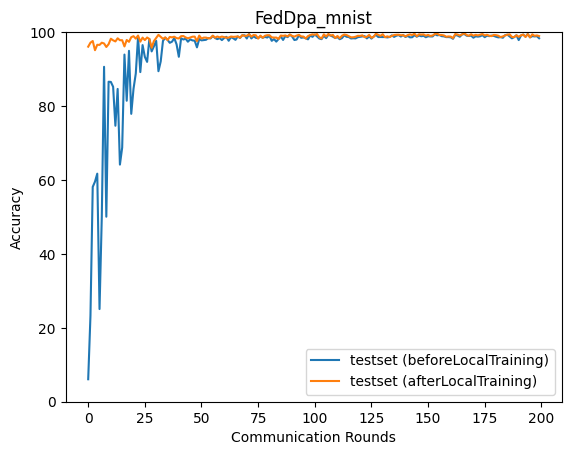

Values plotted in this chart, from the file beside it:
epoch, accuracy_test_before, accuracy_test_after
0, 6.08, 96.06
1, 23.28, 97.15
2, 58.12, 97.59
3, 59.56, 95.11
4, 61.7, 96.58
5, 25.07, 96.54
6, 50.04, 97.14
7, 90.62, 96.93
8, 50.06, 95.98
9, 86.58, 96.73
10, 86.52, 98.21
11, 85.21, 97.78
12, 74.67, 97.48
13, 84.63, 98.33
14, 64.15, 97.81
15, 68.78, 97.81
16, 93.93, 96.13
17, 81.43, 97.87
18, 94.94, 97.37
19, 77.89, 98.62
20, 84.66, 98.9
21, 88.8, 98.23
22, 98.72, 99.07
23, 89.18, 97.41
24, 96.49, 98.51
25, 93.31, 97.85
26, 91.95, 98.54
27, 98.15, 98.15
28, 94.78, 95.76
29, 96.16, 97.58
30, 97.65, 98.41
31, 89.43, 99.27
32, 92.07, 98.73
33, 97.63, 98.18
34, 98.49, 98.59
35, 97.93, 97.85
36, 97.11, 98.69
37, 97.42, 98.59
38, 98.38, 98.76
39, 96.69, 98.37
40, 93.33, 98.29
41, 98.33, 98.9
42, 98, 98.94
43, 98.22, 98.56
44, 97.4, 98.34
45, 98.04, 98.53
46, 97.76, 98.76
47, 97.69, 98.78
48, 95.88, 97.55
49, 98.13, 99.07
50, 97.77, 98.24
51, 97.84, 98.51
52, 97.93, 98.52
53, 98.39, 98.31
54, 98.29, 98.42
55, 98.98, 99.05
56, 98.39, 98.5
57, 98.1, 98.82
58, 98.39, 98.58
59, 97.84, 98.79
... 140 more rows
